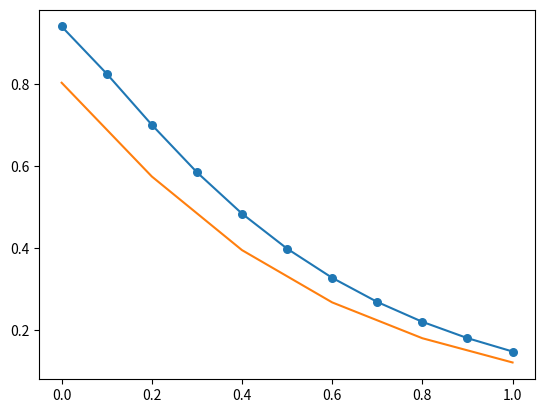

The script that saved this image:
# [redacted]
# [redacted]
##内容　ルンゲクッタ法

import matplotlib
import matplotlib.pyplot as plt
from math import *

def Draw(x,y,a,b):
    fig = plt.figure()
    graph = fig.add_subplot()
    graph.plot(x,y)
    graph.plot(a,b)
    graph.scatter(x,y,s=30)
    plt.show()

def f1(t,Y1,Y2):
    return Y2

def f2(t,Y1,Y2):
    return -16*Y1-10*Y2

def RK4(T,N,Y1,Y2):
    dt = T/N
    x = [0]*(N+1)
    y1 = [0]*(N+1)
    y1[0] = Y1
    y2 = [0]*(N+1)
    y2[0] = Y2
    for j in range(N+1):
        t = j*dt
        x[j] = t
        k11 = f1(t,Y1,Y2)
        k21 = f2(t,Y1,Y2)
        k12 = f1(t+dt/2, Y1+dt/2*k11, Y2+dt/2*k21)
        k22 = f2(t+dt/2, Y1+dt/2*k11, Y2+dt/2*k21)
        k13 = f1(t+dt/2, Y1+dt/2*k12, Y2+dt/2*k22)
        k23 = f2(t+dt/2, Y1+dt/2*k12, Y2+dt/2*k22)
        k14 = f1(t+dt, Y1+dt*k13, Y2+dt*k23)
        k24 = f2(t+dt, Y1+dt*k13, Y2+dt*k23)
        Y1 += dt/6*(k11+2*k12+2*k13+k14)
        y1[j] = Y1
        Y2 += dt/6*(k21+2*k22+2*k23+k24)
        y2[j] = Y2
    x[N] = N*dt
    return x, y1, y2

T=1
N1=10
N2=5
Y1=1
Y2=0
x,y1,y2 = RK4(T,N1,Y1,Y2)
a,b1,b2 = RK4(T,N2,Y1,Y2)
Draw(x,y1,a,b1)
#print("{0:5d} {1:6.4f} {2:8.6f}".format(N, T/N, y[N]))